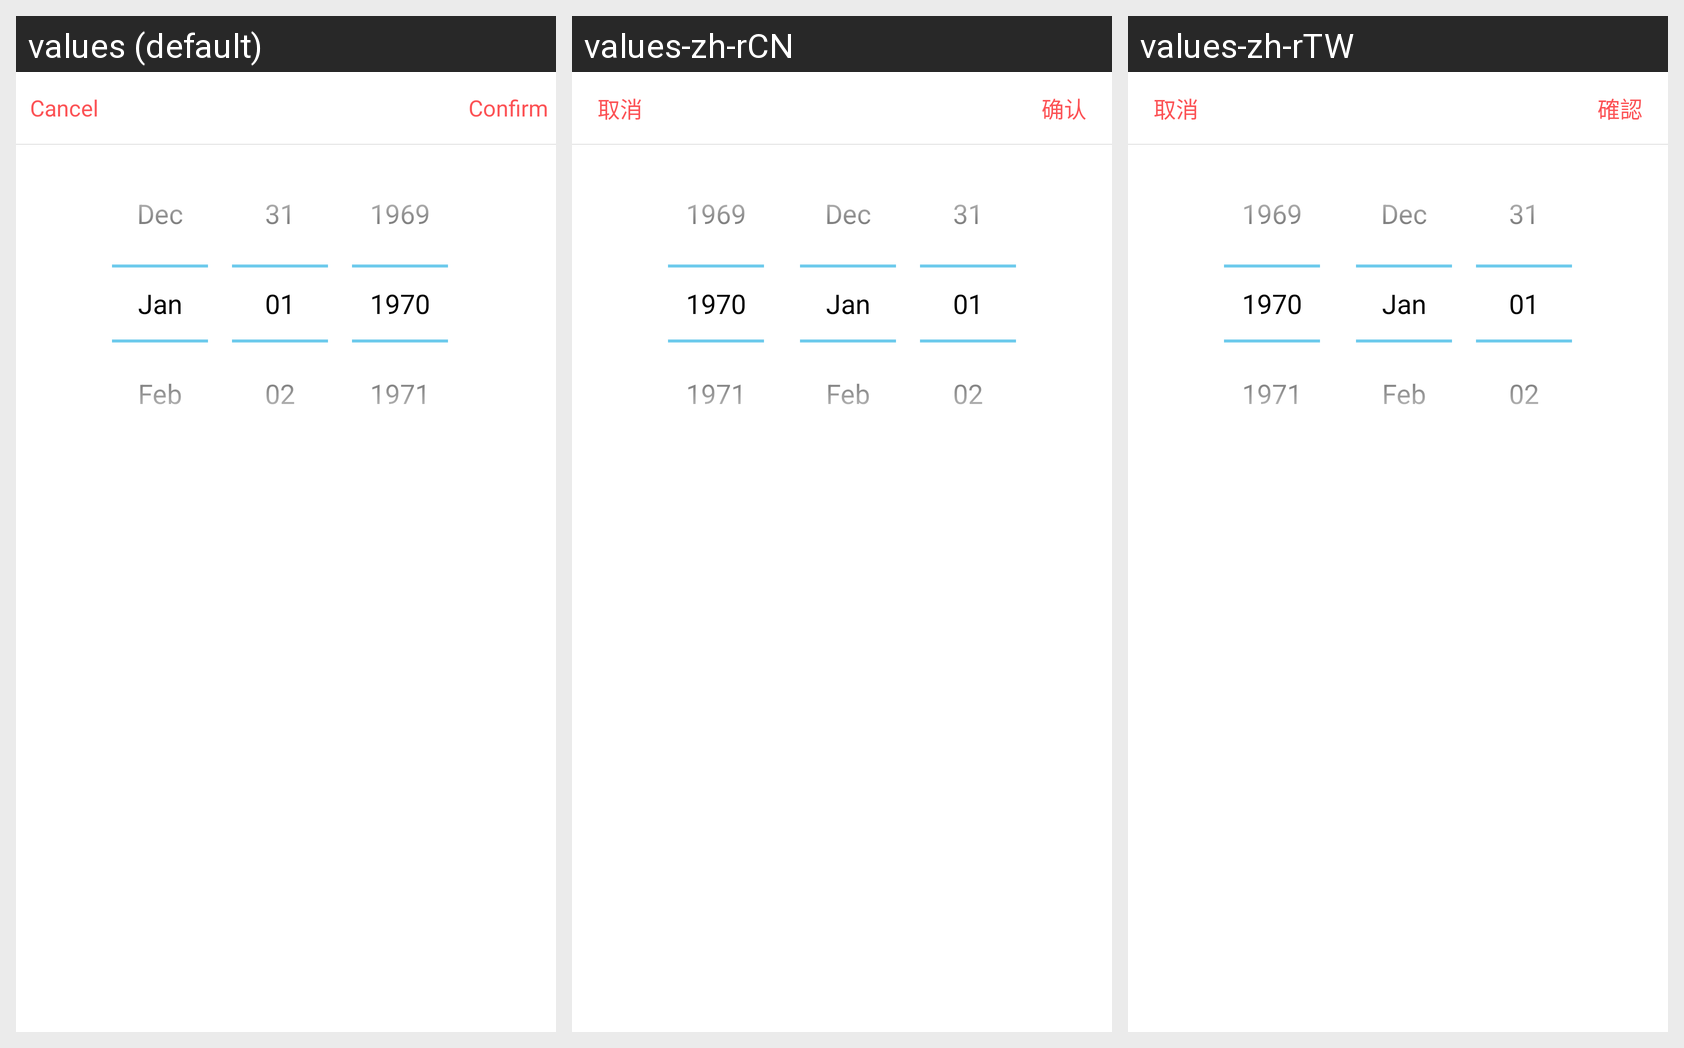

Translations of the strings shown on this Android screen, per locale in the grid:
Android screen res/layout/dialog_time_picker.xml rendered under 3 locales, left to right: values (default), values-zh-rCN, values-zh-rTW. Device: Nexus 5 (rendered at 1080×1920; each locale shown at half size, 540×960, under a caption strip naming it); theme AppBaseTheme.
Strings drawn on this screen, with the default value and each locale's value (text and hints the layout hard-codes, and strings that could not be matched under every locale, appear in the picture but are not listed):

cancel
  values: Cancel
  values-zh-rCN: 取消
  values-zh-rTW: 取消

confirm
  values: Confirm
  values-zh-rCN: 确认
  values-zh-rTW: 確認
